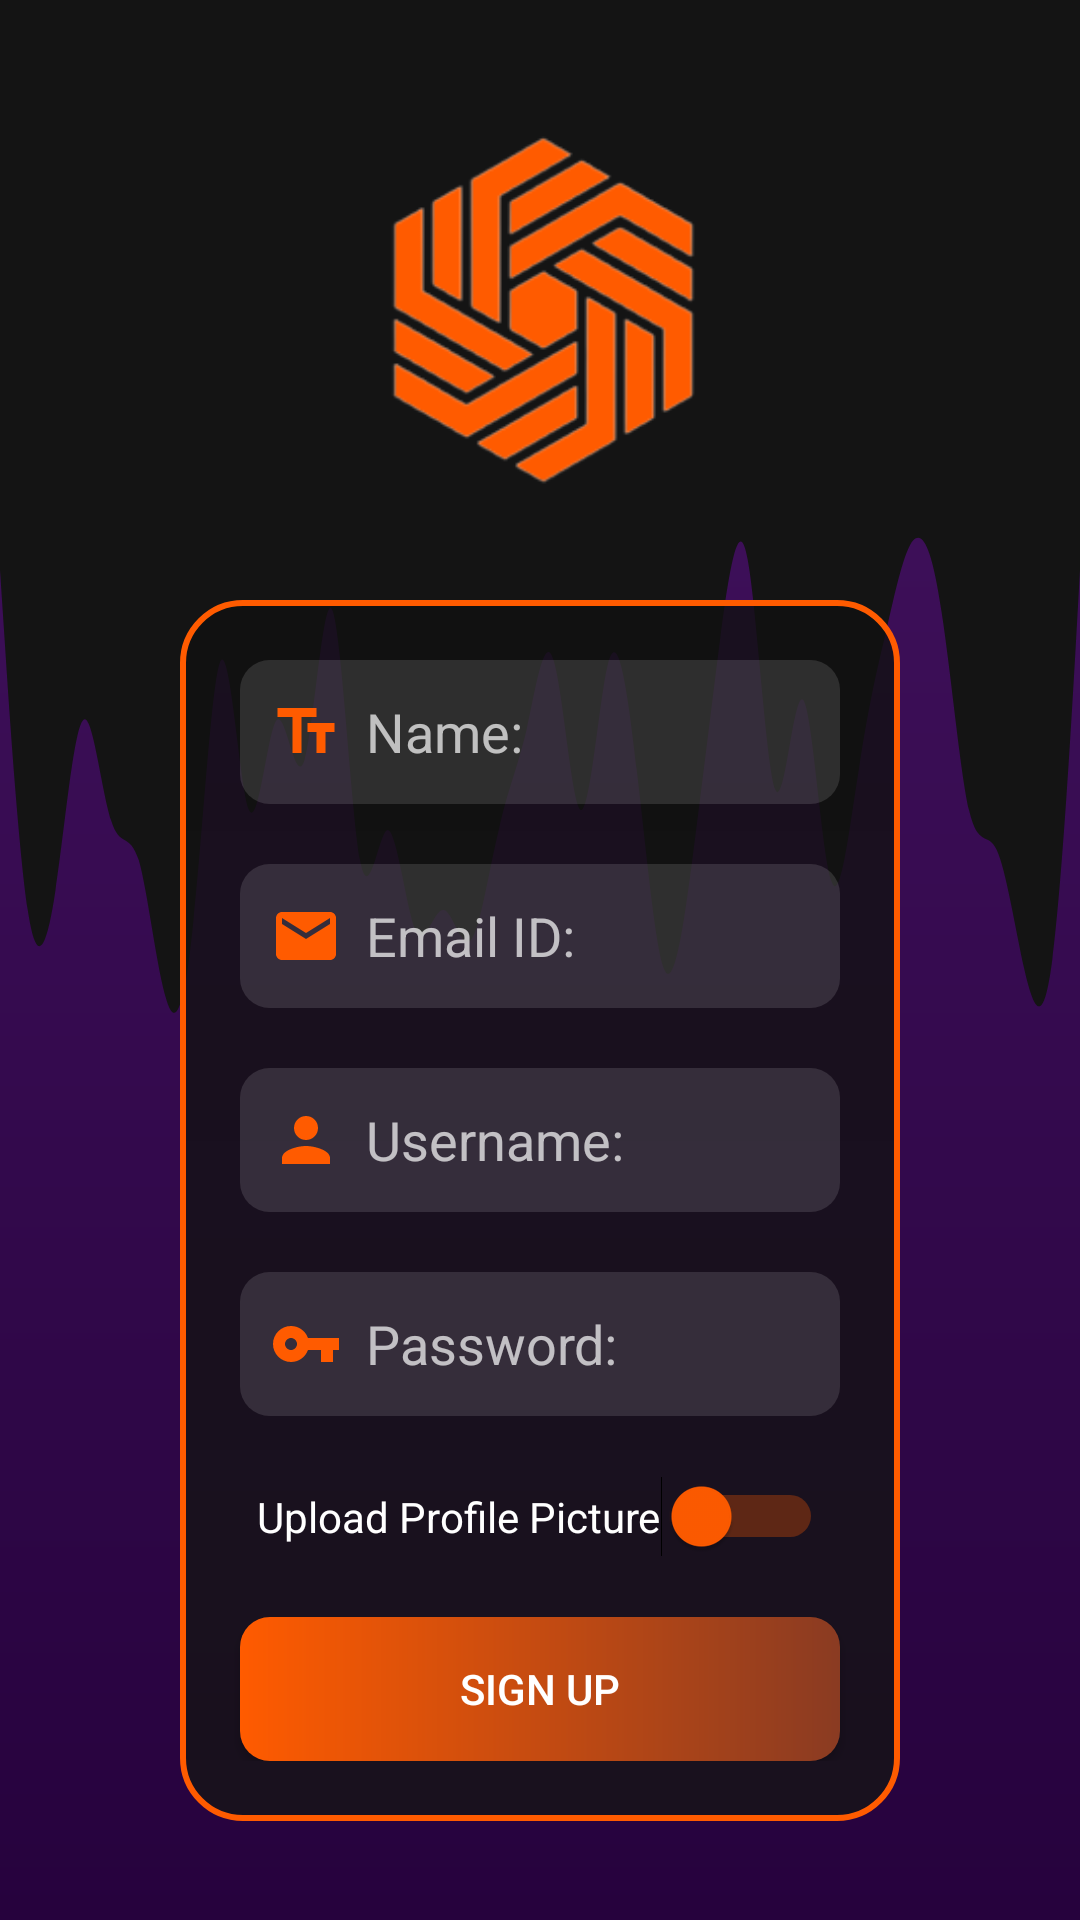

Here is an Android app screen rendered from its layout file. Give the layout XML and the strings, colors and styles it references.
<!-- AndroidManifest.xml: application theme MainTheme -->
<!-- res/layout/activity_sign_in_page.xml -->
<?xml version="1.0" encoding="utf-8"?>
<androidx.constraintlayout.widget.ConstraintLayout
    xmlns:android="http://schemas.android.com/apk/res/android"
    xmlns:tools="http://schemas.android.com/tools"
    xmlns:app="http://schemas.android.com/apk/res-auto"
    android:layout_width="match_parent"
    android:layout_height="match_parent"
    android:background="@drawable/bg_purple"
    tools:context=".SignInPage">

    <View
        android:id="@+id/view2"
        android:layout_width="0dp"
        android:layout_height="150dp"
        android:background="#141414"
        app:layout_constraintTop_toTopOf="parent"
        app:layout_constraintEnd_toEndOf="parent"
        app:layout_constraintHorizontal_bias="1.0"
        app:layout_constraintStart_toStartOf="parent"/>

    <View
        android:id="@+id/view3"
        android:layout_width="0dp"
        android:layout_height="200dp"
        android:background="@drawable/wave"
        app:layout_constraintEnd_toEndOf="parent"
        app:layout_constraintStart_toStartOf="parent"
        app:layout_constraintTop_toBottomOf="@+id/view2" />

    <LinearLayout
        android:id="@+id/linearLayout"
        android:layout_width="match_parent"
        android:layout_height="wrap_content"
        android:layout_gravity="center"
        android:layout_marginHorizontal="60dp"
        android:layout_marginTop="20dp"
        android:paddingVertical="20dp"
        android:background="@drawable/bg_dark_curved"
        android:gravity="center"
        android:orientation="vertical"
        app:layout_constraintEnd_toEndOf="parent"
        app:layout_constraintStart_toStartOf="parent"
        app:layout_constraintTop_toBottomOf="@id/logoImageView">

        <com.google.android.material.imageview.ShapeableImageView
            android:id="@+id/click_image"
            android:layout_width="0dp"
            android:layout_height="0dp"
            android:src="@drawable/default_user"
            android:layout_gravity="center_horizontal"
            app:shapeAppearanceOverlay="@style/circular"/>

        <EditText
            android:id="@+id/etName"
            android:layout_width="match_parent"
            android:layout_height="wrap_content"
            android:layout_marginHorizontal="20dp"
            android:layout_marginBottom="20dp"
            android:background="@drawable/bg_inputs"
            android:drawableLeft="@drawable/ic_name"
            android:drawablePadding="8dp"
            android:paddingEnd="16dp"
            android:hint="Name: "
            android:minHeight="48dp"
            android:paddingLeft="10dp" />

        <EditText
            android:id="@+id/etEmail"
            android:layout_width="match_parent"
            android:layout_height="wrap_content"
            android:layout_marginHorizontal="20dp"
            android:layout_marginBottom="20dp"
            android:background="@drawable/bg_inputs"
            android:drawableLeft="@drawable/ic_email"
            android:drawablePadding="8dp"
            android:paddingEnd="16dp"
            android:hint="Email ID: "
            android:minHeight="48dp"
            android:paddingLeft="10dp" />

        <EditText
            android:id="@+id/etUName"
            android:layout_width="match_parent"
            android:layout_height="wrap_content"
            android:layout_marginHorizontal="20dp"
            android:layout_marginBottom="20dp"
            android:background="@drawable/bg_inputs"
            android:drawableLeft="@drawable/ic_uname"
            android:drawablePadding="8dp"
            android:paddingEnd="16dp"
            android:hint="Username: "
            android:minHeight="48dp"
            android:paddingLeft="10dp" />

        <EditText
            android:id="@+id/etPass"
            android:layout_width="match_parent"
            android:layout_height="wrap_content"
            android:layout_marginHorizontal="20dp"
            android:layout_marginBottom="20dp"
            android:background="@drawable/bg_inputs"
            android:drawableLeft="@drawable/ic_password"
            android:drawablePadding="8dp"
            android:paddingEnd="16dp"
            android:hint="Password: "
            android:inputType="textPassword"
            android:minHeight="48dp"
            android:paddingLeft="10dp" />

        <Switch
            android:id="@+id/camera_switch"
            android:layout_width="wrap_content"
            android:layout_height="wrap_content"
            android:text="Upload Profile Picture"
            android:thumbTint="@color/colorSecondary"
            android:trackTint="@color/colorSecondary"/>

        <Button
            android:layout_width="match_parent"
            android:layout_height="wrap_content"
            android:layout_marginHorizontal="20dp"
            android:layout_marginTop="20dp"
            android:background="@drawable/bg_buttons"
            android:onClick="signUp"
            android:text="Sign Up" />

    </LinearLayout>

    <ImageView
        android:id="@+id/logoImageView"
        android:layout_width="150dp"
        android:layout_height="150dp"
        android:layout_marginVertical="30dp"
        app:layout_constraintEnd_toEndOf="parent"
        app:layout_constraintStart_toStartOf="parent"
        app:layout_constraintTop_toTopOf="parent"
        android:transitionName="logo"
        app:srcCompat="@drawable/logo" />
</androidx.constraintlayout.widget.ConstraintLayout>
<!-- resources referenced by this layout -->
<resources>
  <color name="colorSecondary">#ff5b00</color>
  <!-- drawable bg_buttons (drawable) -->
  <?xml version="1.0" encoding="utf-8"?>
  <shape xmlns:android="http://schemas.android.com/apk/res/android"
      android:shape="rectangle">
      <gradient
          android:startColor="@color/colorSecondary"
          android:endColor="@color/colorSecondaryDark"
          android:type="linear"
          android:angle="0" />
  
      <corners android:radius="10dp" />
  </shape>
  <!-- drawable bg_dark_curved (drawable) -->
  <?xml version="1.0" encoding="utf-8"?>
  <shape xmlns:android="http://schemas.android.com/apk/res/android"
      android:shape="rectangle">
      <stroke
          android:color="@color/colorSecondary"
          android:width="2dp"/>
      <gradient
          android:endColor="#c80f0f0f"
          android:startColor="#c8141414"
          android:type="linear"
          android:angle="90" />
      <corners android:radius="20dp" />
  </shape>
  <!-- drawable bg_inputs (drawable) -->
  <?xml version="1.0" encoding="utf-8"?>
  <shape xmlns:android="http://schemas.android.com/apk/res/android"
      android:shape="rectangle">
      <gradient
          android:startColor="#20f6f7f5"
          android:endColor="#20f6f7f5"
          android:type="linear"
          android:angle="0" />
  
      <corners android:radius="10dp" />
  </shape>
  <!-- drawable bg_purple (drawable) -->
  <?xml version="1.0" encoding="utf-8"?>
  <shape xmlns:android="http://schemas.android.com/apk/res/android"
      android:shape="rectangle">
      <gradient
          android:endColor="@color/colorPrimary"
          android:startColor="@color/colorPrimaryDark"
          android:type="linear"
          android:angle="90" />
  </shape>
  <!-- drawable default_user: png bitmap (drawable, 20822 bytes) -->
  <!-- drawable ic_email (drawable) -->
  <vector android:height="24dp" android:tint="#FF5B00"
      android:viewportHeight="24" android:viewportWidth="24"
      android:width="24dp" xmlns:android="http://schemas.android.com/apk/res/android">
      <path android:fillColor="@android:color/white" android:pathData="M20,4L4,4c-1.1,0 -1.99,0.9 -1.99,2L2,18c0,1.1 0.9,2 2,2h16c1.1,0 2,-0.9 2,-2L22,6c0,-1.1 -0.9,-2 -2,-2zM20,8l-8,5 -8,-5L4,6l8,5 8,-5v2z"/>
  </vector>
  <!-- drawable ic_name (drawable) -->
  <vector android:height="24dp" android:tint="#FF5B00"
      android:viewportHeight="24" android:viewportWidth="24"
      android:width="24dp" xmlns:android="http://schemas.android.com/apk/res/android">
      <path android:fillColor="@android:color/white" android:pathData="M2.5,4v3h5v12h3V7h5V4H2.5zM21.5,9h-9v3h3v7h3v-7h3V9z"/>
  </vector>
  <!-- drawable ic_password (drawable) -->
  <vector android:height="24dp" android:tint="#FF5B00"
      android:viewportHeight="24" android:viewportWidth="24"
      android:width="24dp" xmlns:android="http://schemas.android.com/apk/res/android">
      <path android:fillColor="@android:color/white" android:pathData="M12.65,10C11.83,7.67 9.61,6 7,6c-3.31,0 -6,2.69 -6,6s2.69,6 6,6c2.61,0 4.83,-1.67 5.65,-4H17v4h4v-4h2v-4H12.65zM7,14c-1.1,0 -2,-0.9 -2,-2s0.9,-2 2,-2 2,0.9 2,2 -0.9,2 -2,2z"/>
  </vector>
  <!-- drawable ic_uname (drawable) -->
  <vector android:height="24dp" android:tint="#FF5B00"
      android:viewportHeight="24" android:viewportWidth="24"
      android:width="24dp" xmlns:android="http://schemas.android.com/apk/res/android">
      <path android:fillColor="@android:color/white" android:pathData="M12,12c2.21,0 4,-1.79 4,-4s-1.79,-4 -4,-4 -4,1.79 -4,4 1.79,4 4,4zM12,14c-2.67,0 -8,1.34 -8,4v2h16v-2c0,-2.66 -5.33,-4 -8,-4z"/>
  </vector>
  <!-- drawable logo: png bitmap (drawable, 15452 bytes) -->
  <!-- drawable wave: vector/xml drawable (drawable, 2184 chars, omitted) -->
  <style name="circular">
          <item name="cornerSize">50%</item>
      </style>
  <style name="MainTheme" parent="Theme.AppCompat.NoActionBar">
          <item name="android:windowFullscreen">true</item>
      </style>
  <color name="colorSecondaryDark">#8a3b22</color>
  <color name="colorPrimary">#461463</color>
  <color name="colorPrimaryDark">#26023d</color>
</resources>
